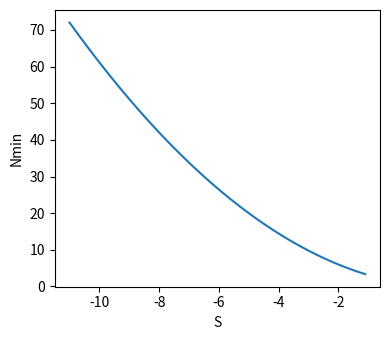

The script that saved this image:
# -*- coding: utf-8 -*-
from matplotlib import pyplot as plt
import matplotlib as mpl
import numpy as np


def find_steady(config=None):
    R = config['R']
    P = config['P']
    S = config['S']
    T = config['T']
    alpha = (T-S)/(R-S)
    beta = (P-S)/(R-S)
    if alpha > beta:
        k_star = 1.0 / (1.0 - alpha)
    else:
        k_star = 2.0 / (2.0 - (alpha + beta))
    n_min = k_star * (k_star + 1.0)
    return k_star, n_min


def plot_ring():
    conf = {"R": 1, "P": 0, "S": None, "T": None}
    res_k = []
    res_n = []
    t_line = []
    s_line = []
    for T in np.linspace(-2, 0.85, 300):
        conf['T'] = T
        res_in_k = []
        res_in_n = []
        s_trans = None
        for S in np.linspace(-3, 0, 300):
            conf['S'] = S
            k, n = find_steady(config=conf)
            if (0-S)/(1-S) >= 1 or (T-S)/(1-S) <= 0 or (T-S)/(1-S) >= 1:
                res_in_k.append(-100)
                res_in_n.append(-200)
            else:
                res_in_k.append(k)
                res_in_n.append(n)
            if k <= 8 and s_trans is None:
                s_trans = S
                t_line.append(T)
                s_line.append(s_trans)
        res_k.append(res_in_k)
        res_n.append(res_in_n)

    fig = plt.figure(figsize=(4, 3.5))
    im = plt.imshow(res_k, cmap='jet', origin='lower', extent=[-3, 0, -2, 0.85], interpolation='none')
    cbar = fig.colorbar(im, fraction=0.0467, pad=0.04)
    cbar.ax.tick_params()
    plt.clim(0, 27)
    # cbar.set_clim(0, 26)

    plt.ylim([-2, 1])
    plt.title('k*')

    t_list = list(np.linspace(-2, 1, 40))
    s_list8 = [-3.0, -2.923076923076923, -2.769230769230769, -2.5384615384615383, -2.3846153846153846, -2.1538461538461537, -2.0, -1.7692307692307692, -1.6153846153846154, -1.3846153846153846, -1.2307692307692306, -1.0769230769230769, -0.8461538461538458, -0.6153846153846154, -0.46153846153846123]
    plt.plot(s_list8, t_list[40-len(s_list8):], linestyle='--', color='black')
    plt.plot(s_line, t_line, linestyle='-', color='black')
    # plt.axhline(1, linestyle='-', color='black')

    plt.xlabel('S')
    plt.ylabel('T')
    plt.tight_layout()
    plt.savefig('k_star2.pdf')
    plt.show()
    plt.close()

    fig = plt.figure(figsize=(4, 3.5))
    im = plt.imshow(res_n, cmap='jet', origin='lower', extent=[-3, 0, -2, 0.85], interpolation='none')
    cbar = fig.colorbar(im, fraction=0.0467, pad=0.04)
    cbar.ax.tick_params()
    plt.clim(0, 700)
    # cbar.set_clim(0, 1)

    plt.ylim([-2, 1])
    plt.title('N min')
    # plt.axhline(1, linestyle='-', color='black')

    plt.xlabel('S')
    plt.ylabel('T')
    plt.tight_layout()
    plt.savefig('n_min2.pdf')
    plt.show()


def plot_t_const():
    conf = {"R": 1, "P": 0, "S": None, "T": -1}
    res_k = []
    res_n = []
    t_line = []
    s_line = []

    S_list = np.linspace(-11, -1.1, 300)
    for S in S_list:
        conf['S'] = S
        k, n = find_steady(config=conf)
        if (0-S)/(1-S) >= 1 or (conf['T']-S)/(1-S) <= 0 or (conf['T']-S)/(1-S) >= 1:
            res_k.append(-100)
            res_n.append(-200)
        else:
            res_k.append(k)
            res_n.append(n)

    fig = plt.figure(figsize=(4, 3.5))
    plt.plot(S_list, res_k)
    # plt.ylim([-2, 1])

    plt.xlabel('S')
    plt.ylabel('k*')
    plt.tight_layout()
    plt.savefig('k_star_on_S.pdf')
    plt.show()
    plt.close()

    fig = plt.figure(figsize=(4, 3.5))
    plt.plot(S_list, res_n)
    # plt.ylim([-2, 1])

    plt.xlabel('S')
    plt.ylabel('Nmin')
    plt.tight_layout()
    # plt.savefig('k_star2.pdf')
    plt.show()

if __name__ == '__main__':
    # plot_ring()
    plot_t_const()
